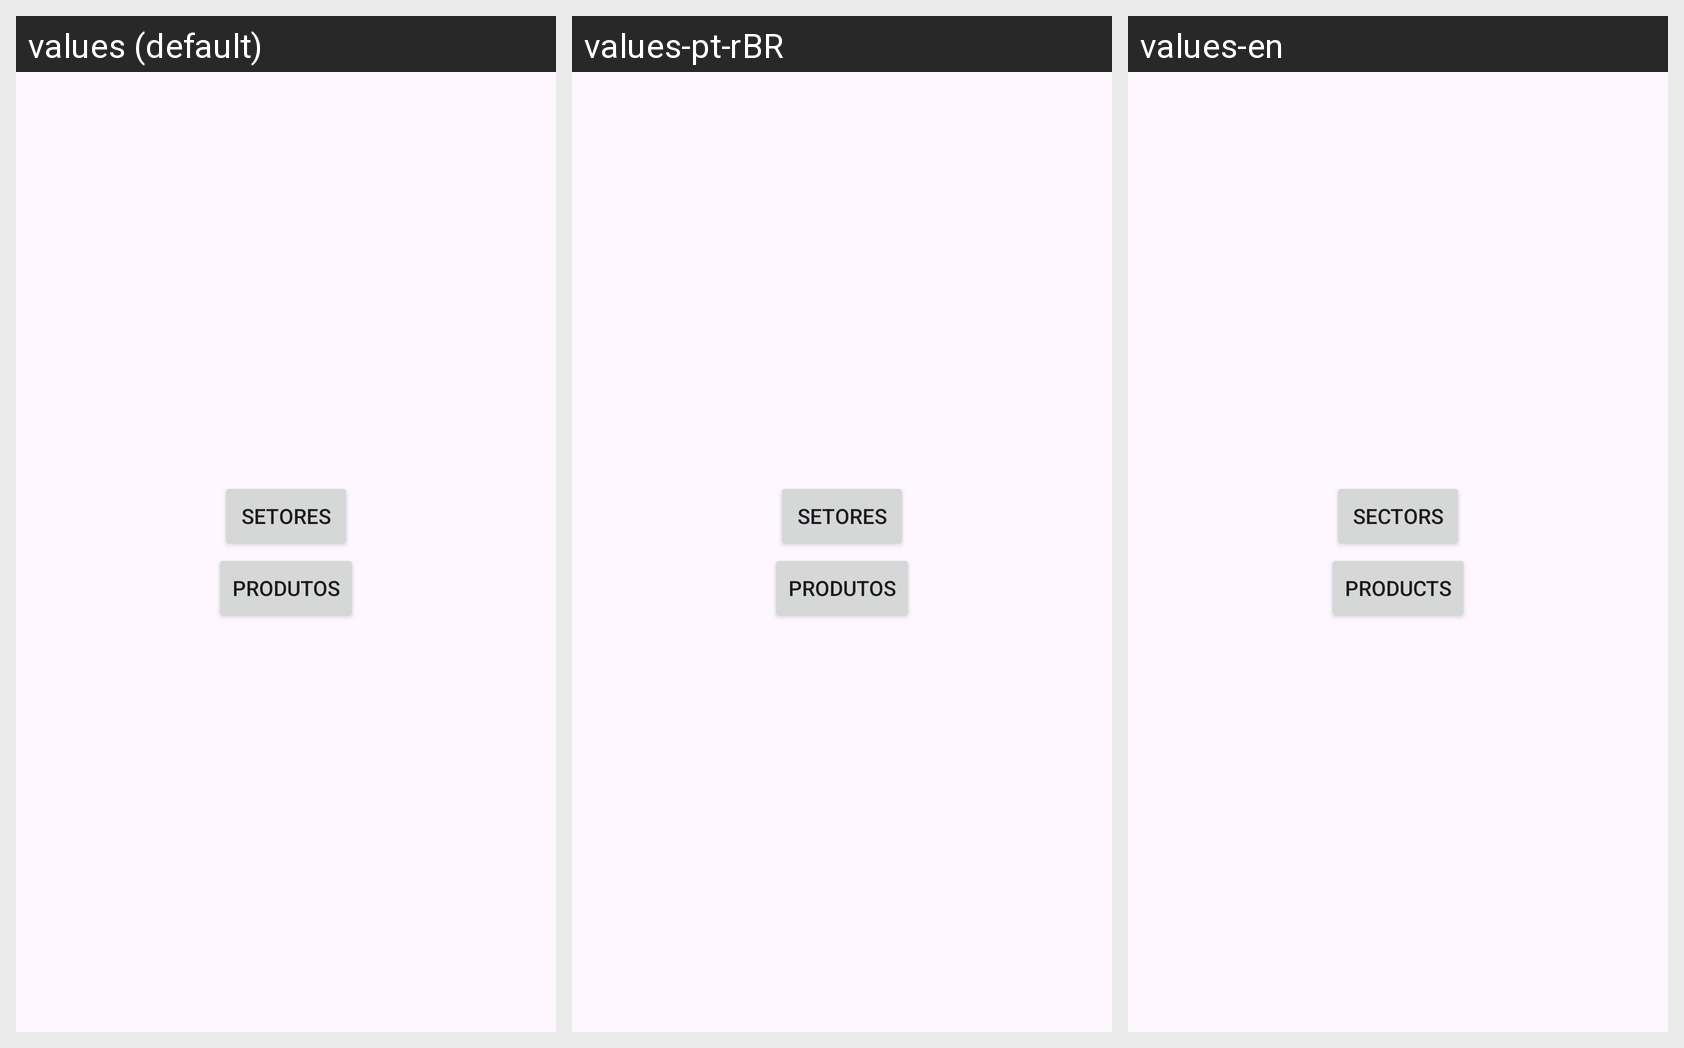

Here is an Android app screen in its default locale and in the app's own translations. Write out the translated-string differences for the strings that appear on this screen.
Android screen res/layout/activity_main.xml rendered under 3 locales, left to right: values (default), values-pt-rBR, values-en. Device: Nexus 5 (rendered at 1080×1920; each locale shown at half size, 540×960, under a caption strip naming it); theme Theme.Setores.
Strings drawn on this screen, with the default value and each locale's value (text and hints the layout hard-codes appear in the picture but are not listed):

setores
  values: Setores
  values-pt-rBR: Setores
  values-en: Sectors

produtos
  values: Produtos
  values-pt-rBR: Produtos
  values-en: Products
